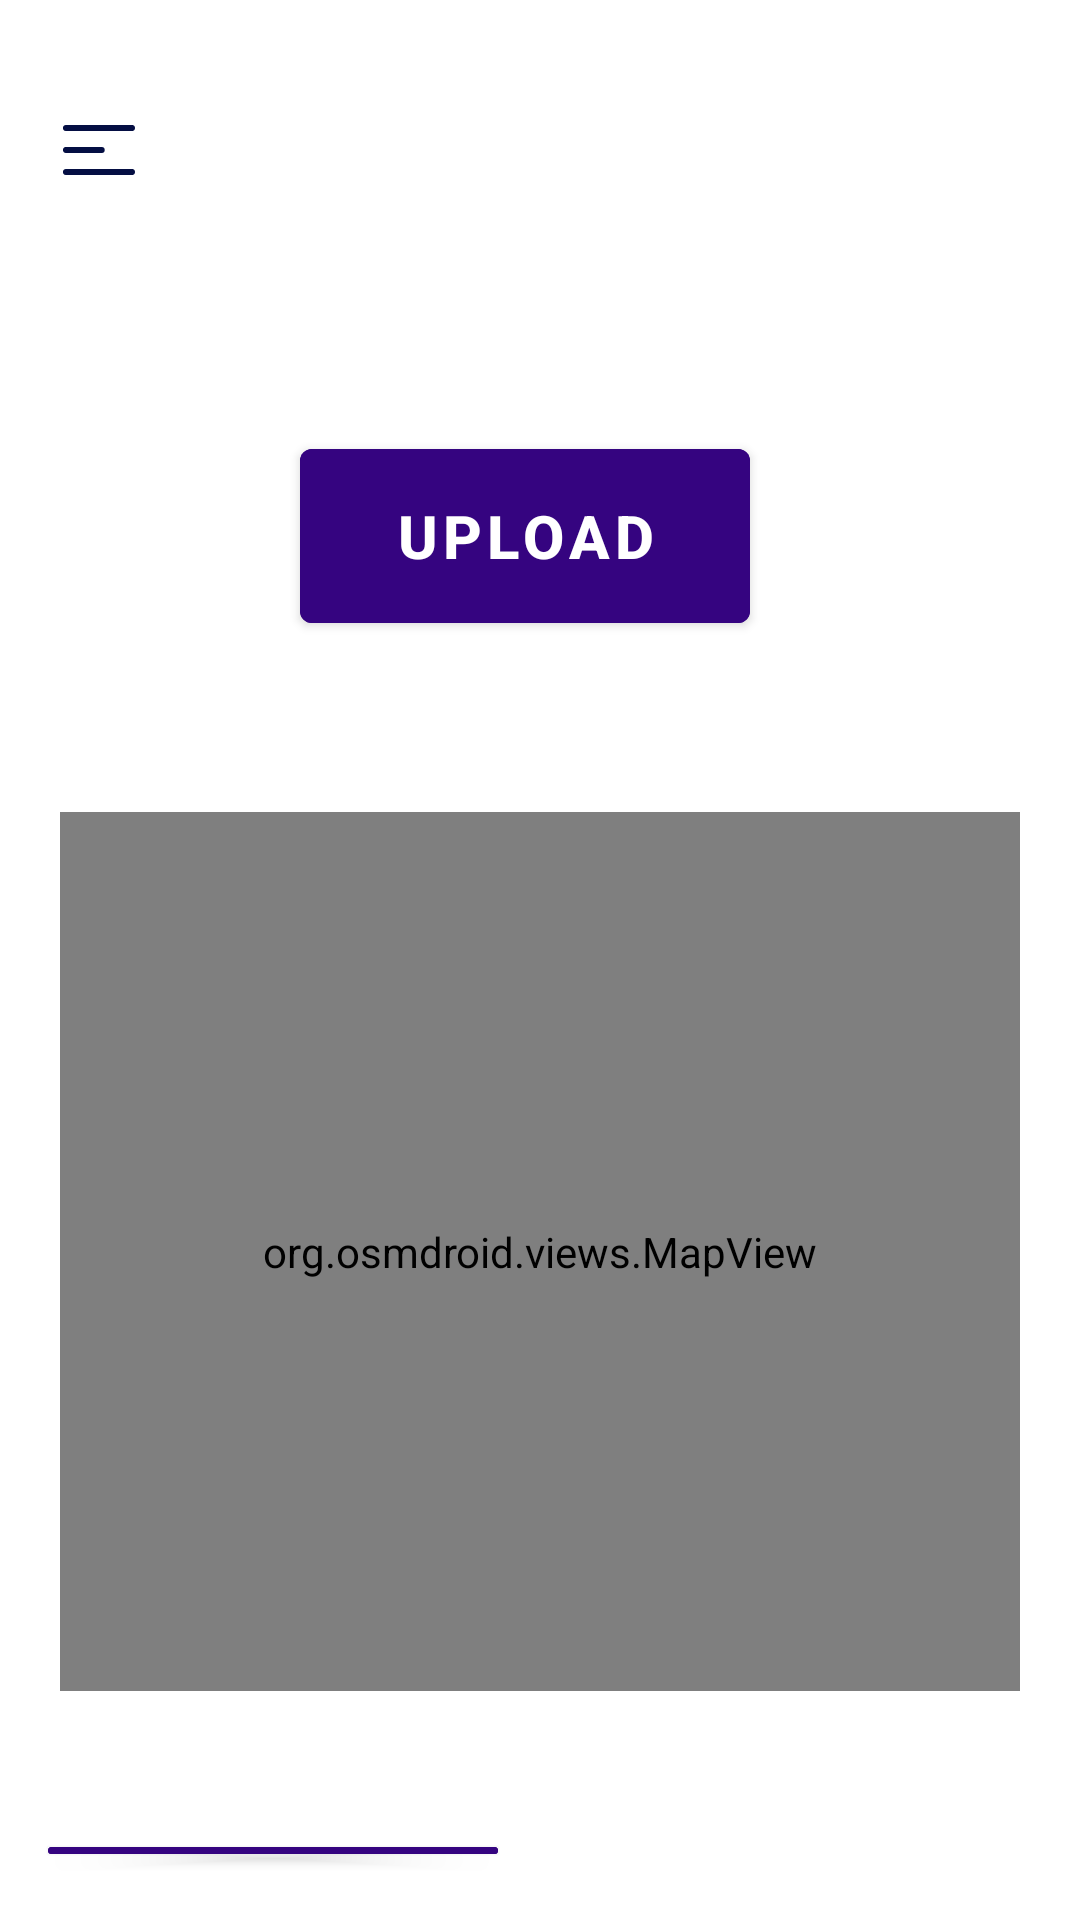

Write the Android layout XML for this screen, with the resource values it uses.
<!-- AndroidManifest.xml: application theme Theme.Team27 -->
<!-- res/layout/content_home.xml -->
<?xml version="1.0" encoding="utf-8"?>
<RelativeLayout xmlns:android="http://schemas.android.com/apk/res/android"
    xmlns:tools="http://schemas.android.com/tools"
    android:layout_width="match_parent"
    android:layout_height="match_parent"
    tools:context=".HomeActivity">

    <ImageView
        android:layout_width="wrap_content"
        android:layout_height="wrap_content"
        android:orientation="vertical"
        android:src="@drawable/top_background"></ImageView>

    <ImageButton
        android:id="@+id/hamburgerImageButton"
        style="?android:attr/borderlessButtonStyle"
        android:layout_width="30dp"
        android:layout_height="30dp"
        android:layout_alignParentStart="true"
        android:layout_marginStart="18dp"
        android:layout_marginTop="35dp"
        android:src="@drawable/ic_hamburger" />

    















    <TextView
        android:id="@+id/greetingTextView"
        android:layout_width="wrap_content"
        android:layout_height="wrap_content"
        android:layout_marginStart="20dp"
        android:layout_marginTop="80dp"
        android:layout_marginEnd="16dp"
        android:layout_marginBottom="2dp"
        android:fontFamily="sans-serif-light"
        android:text="Hi, Jessica!"
        android:textColor="#ffffff"
        android:textSize="25sp"
        android:textStyle="italic" />

    <Button
        android:id="@+id/uploadButton"

        android:layout_width="150dp"
        android:layout_height="70dp"
        android:layout_below="@id/greetingTextView"
        android:layout_marginStart="100dp"
        android:layout_marginTop="28dp"
        android:backgroundTint="#350480"
        android:gravity="center"
        android:text="Upload"
        android:textSize="20sp"
        android:textStyle="bold" />

    <org.osmdroid.views.MapView
        android:id="@+id/map"
        android:layout_width="320dp"
        android:layout_height="293dp"
        android:layout_marginStart="20dp"
        android:layout_below="@id/uploadButton"
        android:layout_marginTop="57dp"
        android:layout_marginBottom="16dp"

        android:gravity="center_horizontal" />

    <Button
        android:id="@+id/recenter"
        android:layout_width="150dp"
        android:layout_height="60dp"
        android:layout_below="@id/map"
        android:layout_marginStart="16dp"
        android:layout_marginTop="30dp"
        android:layout_marginEnd="16dp"
        android:layout_marginBottom="16dp"
        android:backgroundTint="#350480"
        android:gravity="center"
        android:text="Recenter"
        android:textSize="18sp"
        android:textStyle="bold" />

</RelativeLayout>
<!-- resources referenced by this layout -->
<resources>
  <!-- drawable ic_hamburger (drawable) -->
  <vector xmlns:android="http://schemas.android.com/apk/res/android"
      android:width="24dp"
      android:height="17dp"
      android:viewportWidth="24"
      android:viewportHeight="17">
    <path
        android:pathData="M1,8.3333H12.9014M1,1H23M1,15.6667H23"
        android:strokeLineJoin="round"
        android:strokeWidth="2"
        android:fillColor="#00000000"
        android:strokeColor="#040E43"
        android:strokeLineCap="round"/>
  </vector>
  <style name="Theme.Team27" parent="Theme.MaterialComponents.DayNight.DarkActionBar">
          
          <item name="colorPrimary">@color/purple_500</item>
          <item name="colorPrimaryVariant">@color/purple_700</item>
          <item name="colorOnPrimary">@color/white</item>
          
          <item name="colorSecondary">@color/teal_200</item>
          <item name="colorSecondaryVariant">@color/teal_700</item>
          <item name="colorOnSecondary">@color/black</item>
          
          <item name="android:statusBarColor">?attr/colorPrimaryVariant</item>
          
      </style>
  <!-- not gathered from this repository: default colours our renderer supplied (Android Studio template values) -->
  <color name="purple_500">#FF6200EE</color>
  <color name="purple_700">#FF3700B3</color>
  <color name="teal_200">#FF03DAC5</color>
  <color name="teal_700">#FF018786</color>
  <color name="black">#FF000000</color>
  <color name="white">#FFFFFFFF</color>
</resources>
